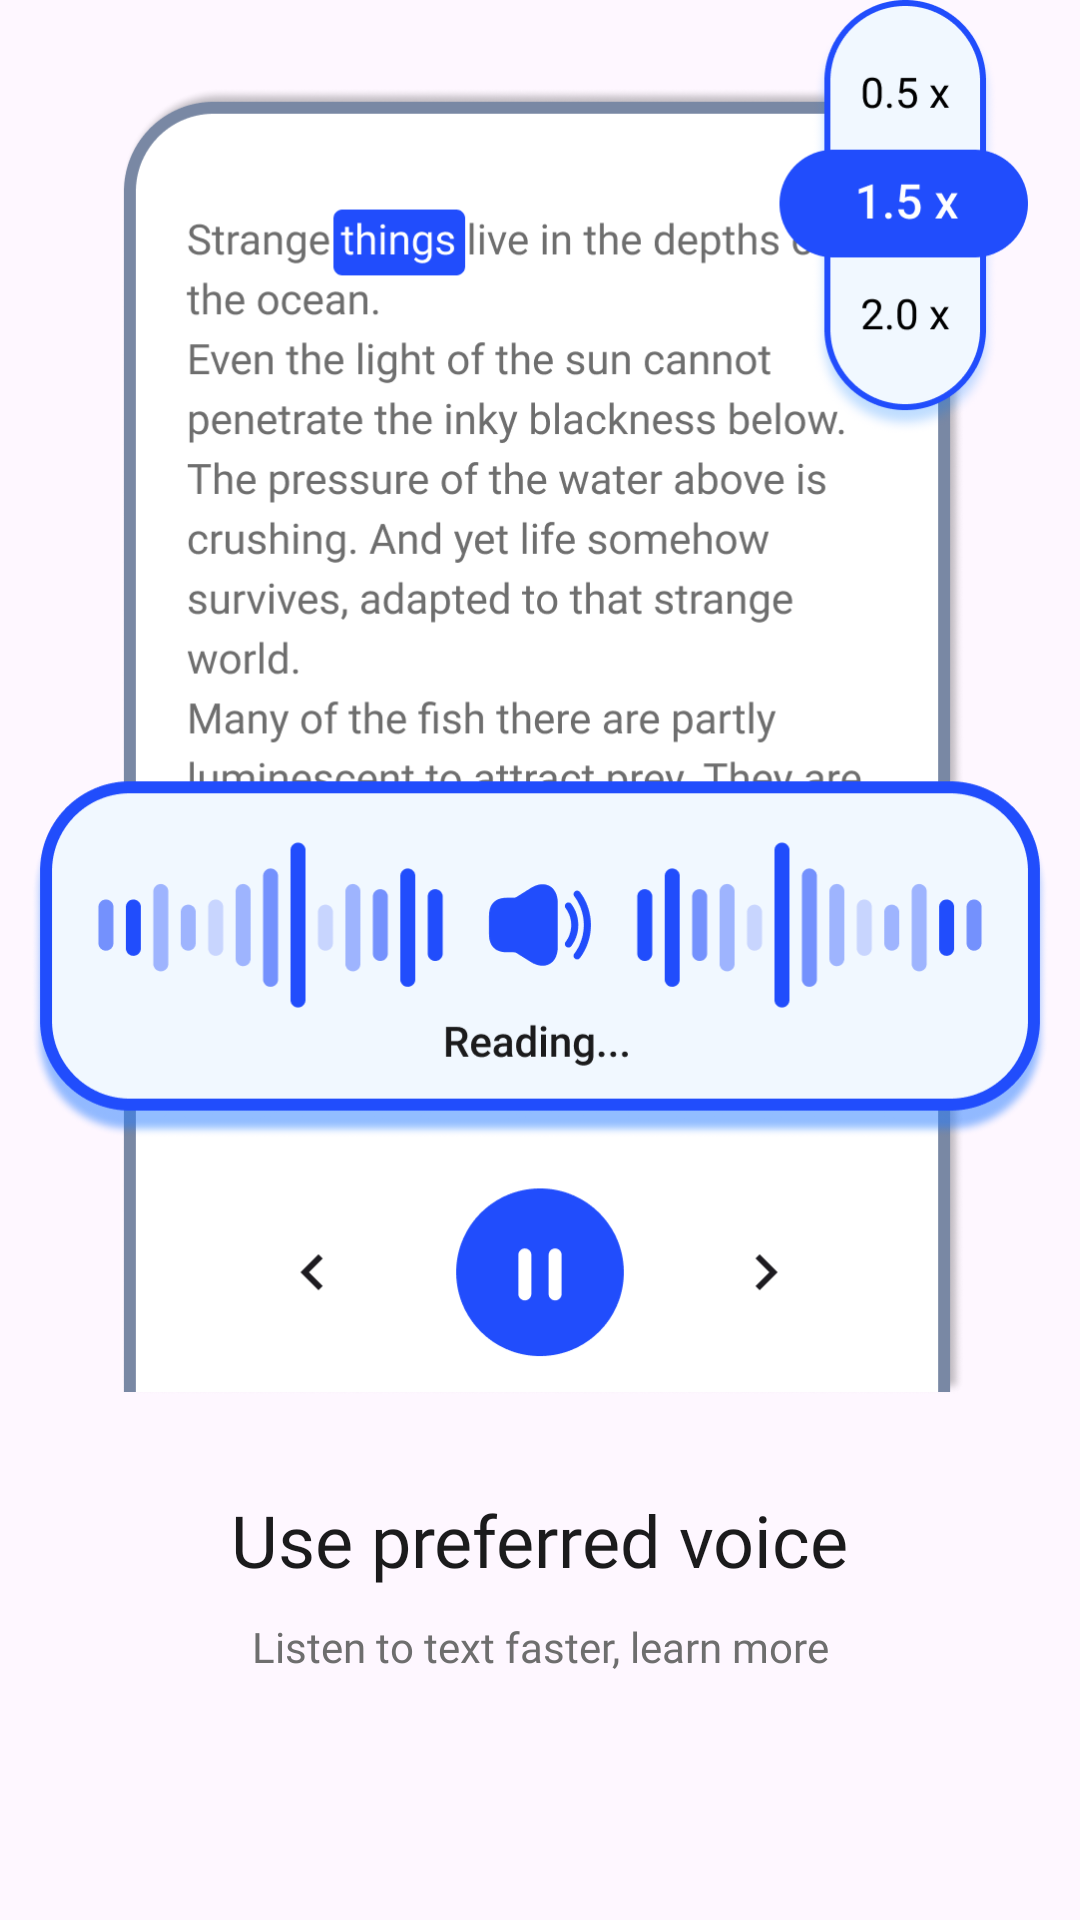

Layout XML and referenced resources for this Android screen:
<!-- AndroidManifest.xml: application theme Theme.TTSApp -->
<!-- res/layout/intro_one_layout.xml -->
<?xml version="1.0" encoding="utf-8"?>
<androidx.constraintlayout.widget.ConstraintLayout xmlns:android="http://schemas.android.com/apk/res/android"
    android:layout_width="match_parent"
    android:layout_height="match_parent"
    xmlns:app="http://schemas.android.com/apk/res-auto">

    <androidx.appcompat.widget.AppCompatImageView
        android:id="@+id/iv_text"
        android:layout_width="wrap_content"
        android:layout_height="465dp"
        app:layout_constraintTop_toTopOf="parent"
        app:layout_constraintStart_toStartOf="parent"
        app:layout_constraintEnd_toEndOf="parent"
        android:src="@drawable/bg_intro_text"/>

    <androidx.appcompat.widget.AppCompatTextView
        android:id="@+id/tv_title"
        android:layout_width="wrap_content"
        android:layout_height="wrap_content"
        app:layout_constraintTop_toBottomOf="@id/iv_text"
        app:layout_constraintStart_toStartOf="parent"
        app:layout_constraintEnd_toEndOf="parent"
        android:layout_marginTop="32dp"
        android:text="@string/use_preferred_voice"
        android:textSize="24sp"
        android:textColor="@color/black"
        android:fontFamily="@font/roboto_semibold"/>

    <androidx.appcompat.widget.AppCompatTextView
        android:layout_width="wrap_content"
        android:layout_height="wrap_content"
        app:layout_constraintTop_toBottomOf="@+id/tv_title"
        app:layout_constraintStart_toStartOf="parent"
        app:layout_constraintEnd_toEndOf="parent"
        android:layout_marginTop="10dp"
        android:text="@string/listen_to_text"
        android:textSize="14sp"
        android:textColor="@color/grey_text"
        android:fontFamily="@font/roboto_regular"/>


</androidx.constraintlayout.widget.ConstraintLayout>
<!-- resources referenced by this layout -->
<resources>
  <color name="black">#1B1B1C</color>
  <color name="grey_text">#6E6E6E</color>
  <!-- drawable bg_intro_text: png bitmap (drawable, 138723 bytes) -->
  <string name="listen_to_text">Listen to text faster, learn more</string>
  <string name="use_preferred_voice">Use preferred voice</string>
  <style name="Theme.TTSApp" parent="Base.Theme.TTSApp">
  
      </style>
  <style name="Base.Theme.TTSApp" parent="Theme.Material3.DayNight.NoActionBar">
          
          
      </style>
</resources>
